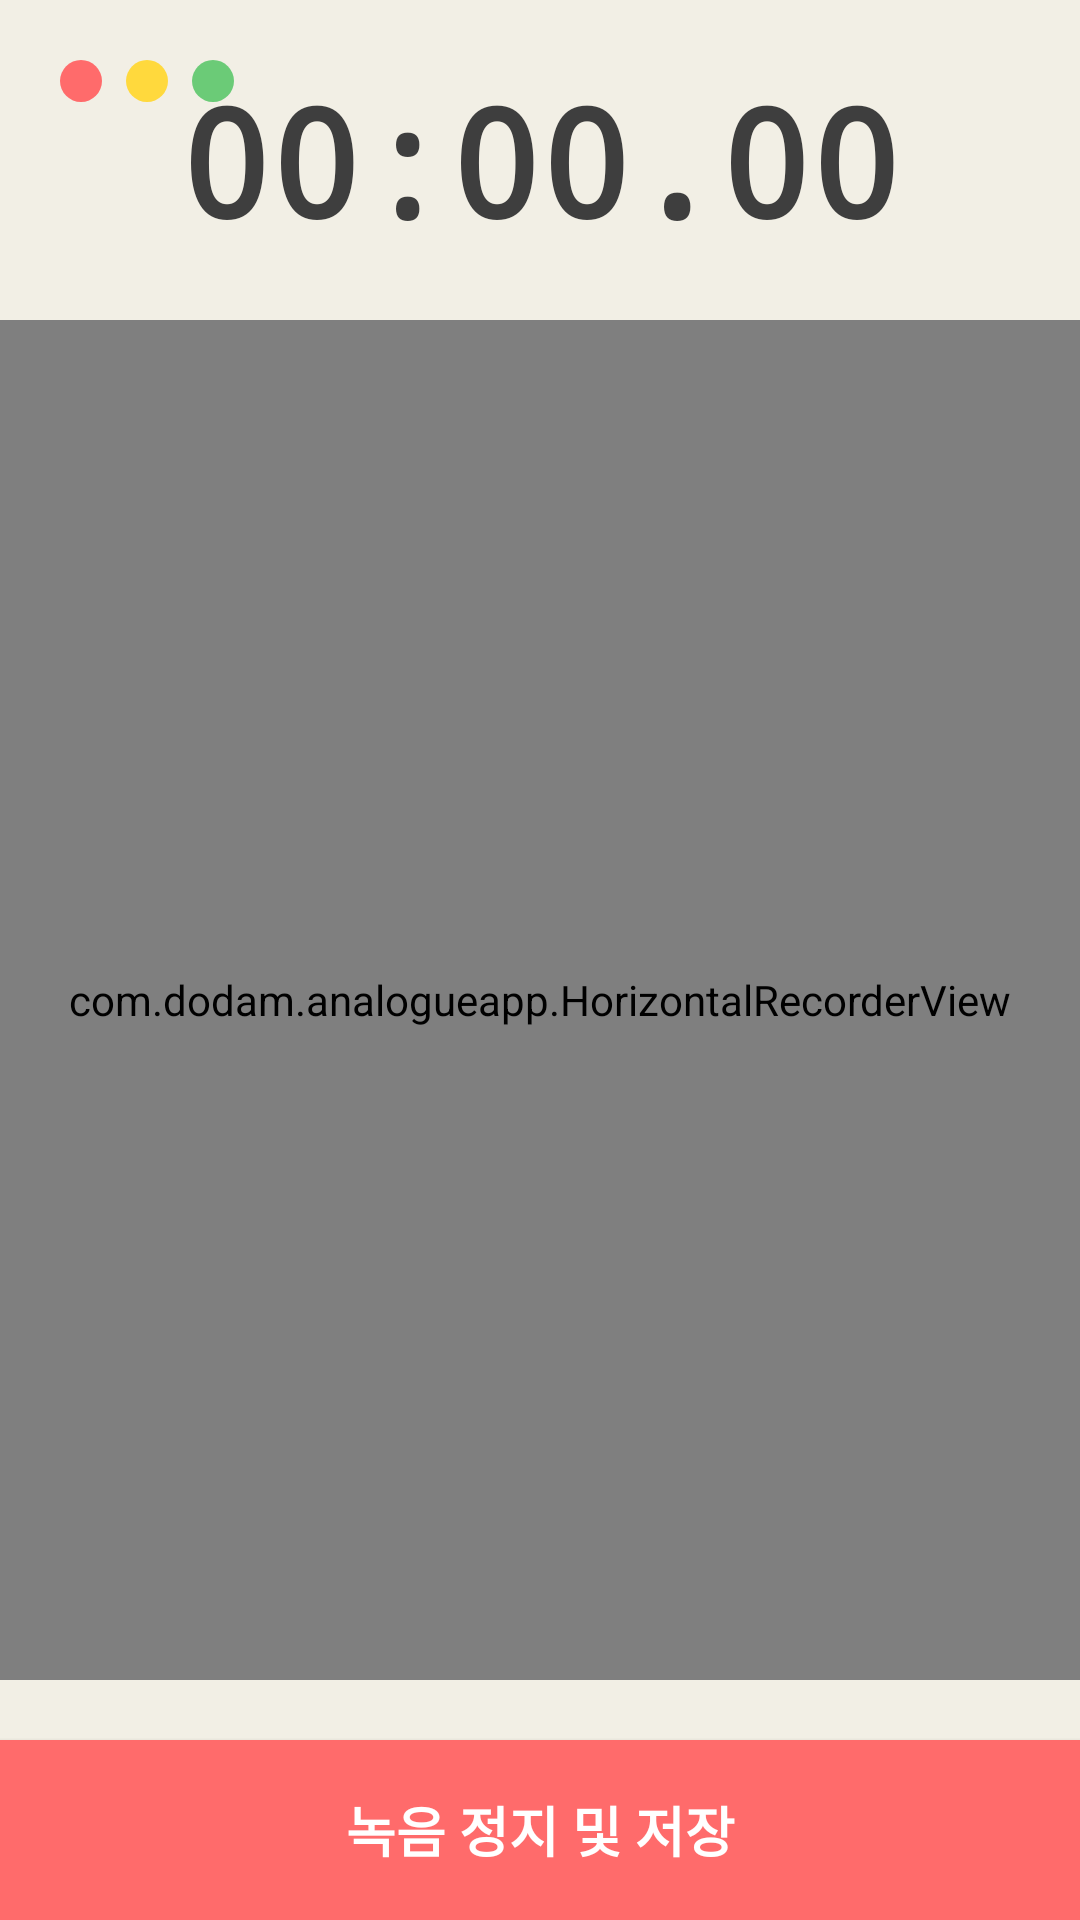

Here is an Android app screen rendered from its layout file. Give the layout XML and the strings, colors and styles it references.
<!-- AndroidManifest.xml: application theme Theme.AnalogueApp -->
<!-- res/layout/dialog_record.xml -->
<?xml version="1.0" encoding="utf-8"?>
<androidx.constraintlayout.widget.ConstraintLayout xmlns:android="http://schemas.android.com/apk/res/android"
    xmlns:app="http://schemas.android.com/apk/res-auto"
    android:layout_width="match_parent"
    android:layout_height="match_parent"
    android:background="#F2EFE5"> <LinearLayout
    android:id="@+id/windowControls"
    android:layout_width="wrap_content"
    android:layout_height="wrap_content"
    android:orientation="horizontal"
    android:padding="20dp"
    app:layout_constraintStart_toStartOf="parent"
    app:layout_constraintTop_toTopOf="parent">

    <View
        android:id="@+id/btnExit"
        android:layout_width="14dp"
        android:layout_height="14dp"
        android:background="@drawable/circle_dot"
        android:backgroundTint="#FF6B6B"
        android:layout_marginEnd="8dp"
        android:clickable="true"
        android:focusable="true" />

    <View
        android:layout_width="14dp"
        android:layout_height="14dp"
        android:background="@drawable/circle_dot"
        android:backgroundTint="#FFD93D"
        android:layout_marginEnd="8dp" />

    <View
        android:layout_width="14dp"
        android:layout_height="14dp"
        android:background="@drawable/circle_dot"
        android:backgroundTint="#6BCB77" />
</LinearLayout>

    <TextView
        android:id="@+id/txtTimer"
        android:layout_width="wrap_content"
        android:layout_height="wrap_content"
        android:text="00:00.00"
        android:textColor="#3E3E3E"
        android:textSize="50sp"
        android:textStyle="bold"
        android:fontFamily="monospace"
        android:layout_marginTop="20dp"
        app:layout_constraintEnd_toEndOf="parent"
        app:layout_constraintStart_toStartOf="parent"
        app:layout_constraintTop_toTopOf="parent" />

    <com.dodam.analogueapp.HorizontalRecorderView
        android:id="@+id/recorderView"
        android:layout_width="match_parent"
        android:layout_height="0dp"
        android:layout_marginVertical="20dp"
        app:layout_constraintBottom_toTopOf="@+id/btnStopRecord"
        app:layout_constraintTop_toBottomOf="@id/txtTimer" />

    <androidx.appcompat.widget.AppCompatButton
        android:id="@+id/btnStopRecord"
        android:layout_width="match_parent"
        android:layout_height="60dp"
        android:background="#FF6B6B"
        android:text="녹음 정지 및 저장"
        android:textColor="#FFFFFF"
        android:textSize="18sp"
        android:textStyle="bold"
        app:layout_constraintBottom_toBottomOf="parent" />

</androidx.constraintlayout.widget.ConstraintLayout>
<!-- resources referenced by this layout -->
<resources>
  <!-- drawable circle_dot (drawable) -->
  <shape xmlns:android="http://schemas.android.com/apk/res/android" android:shape="oval">
      <solid android:color="#FF8A8A" />
  </shape>
  <style name="Theme.AnalogueApp" parent="Theme.AppCompat.Light.NoActionBar">
          <item name="colorPrimary">@color/purple_500</item>
      </style>
  <!-- not gathered from this repository: default colours our renderer supplied (Android Studio template values) -->
  <color name="purple_500">#FF6200EE</color>
</resources>
